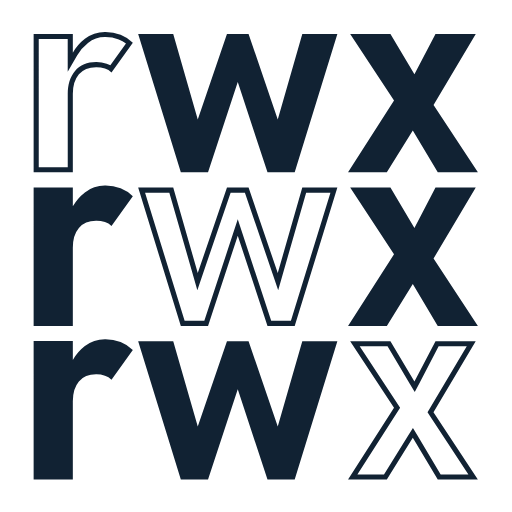
t = 0.00 s
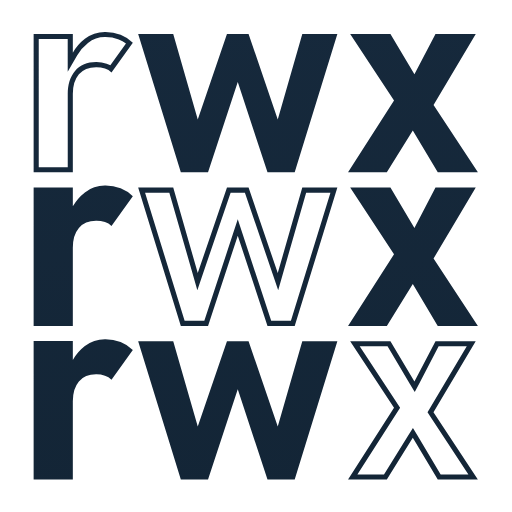
t = 1.38 s
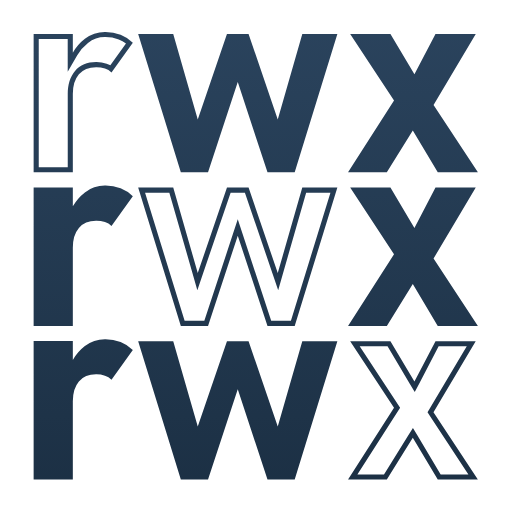
t = 2.75 s
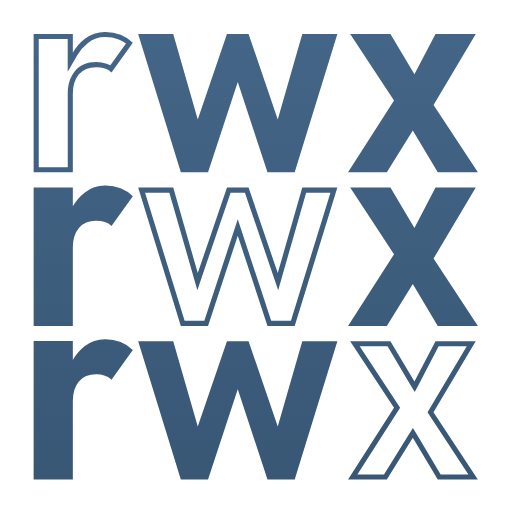
t = 5.50 s
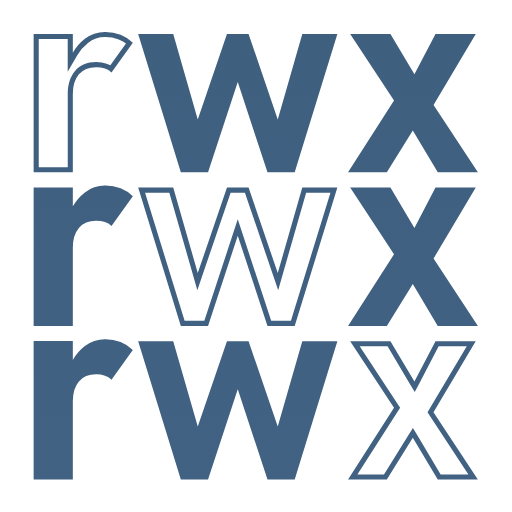
t = 6.88 s
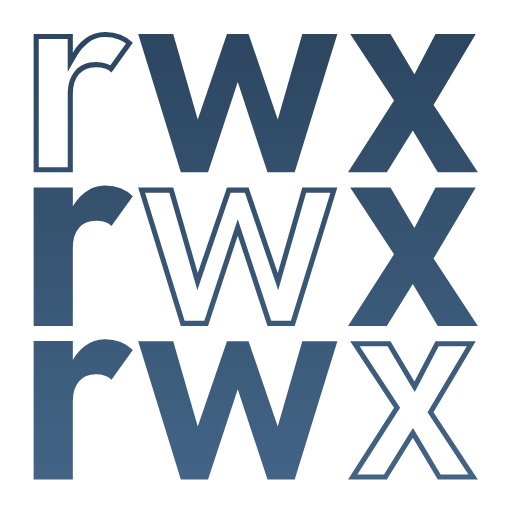
t = 8.25 s

The animated SVG that drew these frames (rendered in a browser with its animation timeline set to each time). Animation: 2 SMIL elements (animate=2); frames cover the first 8.25 s, repeats indefinitely.

<svg xmlns="http://www.w3.org/2000/svg" viewBox="0 0 600 600">
	<defs>
		<linearGradient id="grad" x1="0" x2="0" y1="0" y2="1">
			<stop offset="0%" stop-color="#112233">
				<animate
					attributeName="stop-color" dur="11s" repeatCount="indefinite" calcMode="spline"
					values="#112233;#446688;#112233"
					keyTimes="0;0.5;1"
					keySplines="0.5 0 0.5 1;0.5 0 0.5 1"
				/>
			</stop>
			<stop offset="100%" stop-color="#112233">
				<animate
					attributeName="stop-color" dur="17s" repeatCount="indefinite" calcMode="spline"
					values="#112233;#446688;#112233"
					keyTimes="0;0.5;1"
					keySplines="0.5 0 0.5 1;0.5 0 0.5 1"
				/>
			</stop>
		</linearGradient>
	</defs>
	<mask id="3rwx" fill="white">
		<path d="M123,43.44a44.49,44.49,0,0,1,16.18,2.79A34.56,34.56,0,0,1,147.64,51L129.32,76.51A26.81,26.81,0,0,0,125,74.58a38.07,38.07,0,0,0-12.42-1.89c-10.45,0-18.74,3.52-24.65,10.47-5.67,6.66-8.54,15.77-8.54,27.09V196H45.41V45.78H79.35V83.94L90.53,64.81a48.56,48.56,0,0,1,12.56-14.53A32.11,32.11,0,0,1,123,43.44m0-6a38.26,38.26,0,0,0-23.51,8,54.41,54.41,0,0,0-14.14,16.3v-22H39.41V202H85.35V110.25q0-14.85,7.11-23.2t20.08-8.36A32.1,32.1,0,0,1,123,80.25a19.65,19.65,0,0,1,7.66,4.69l25-34.85a40.23,40.23,0,0,0-14.3-9.45A50.2,50.2,0,0,0,123,37.44Z" />
		<polygon points="354.25 39.78 325.5 139.94 291.29 39.78 265.97 39.78 231.75 139.94 203 39.78 161.91 39.78 211.91 201.97 243.79 201.97 278.63 96.19 313.47 201.97 345.35 201.97 395.35 39.78 354.25 39.78" />
		<polygon points="560.04 201.97 508.08 122.95 557.54 39.78 510.35 39.78 485.66 87.1 457.54 39.78 410.35 39.78 461.74 117.83 407.85 201.97 453.32 201.97 483.75 152.94 513 201.97 560.04 201.97" />
		<path d="M141.36,220.64a50.2,50.2,0,0,0-18.36-3.2,38.26,38.26,0,0,0-23.51,8,54.41,54.41,0,0,0-14.14,16.3v-22H39.41V382H85.35V290.25q0-14.85,7.11-23.2t20.08-8.36A32.1,32.1,0,0,1,123,260.25a19.65,19.65,0,0,1,7.66,4.69l25-34.85A40.23,40.23,0,0,0,141.36,220.64Z" />
		<path d="M387.22,225.78,340.92,376H317.81L284.33,274.31l-5.7-17.3-5.7,17.3L239.45,376H216.34L170,225.78h28.44L226,321.59,231.26,340l6.17-18.07,32.83-96.1H287l32.83,96.1L326,340l5.27-18.36,27.5-95.81h28.45m8.13-6h-41.1L325.5,319.94,291.29,219.78H266L231.75,319.94,203,219.78H161.91l50,162.19h31.88l34.84-105.78L313.47,382h31.88l50-162.19Z" />
		<polygon points="560.04 381.97 508.08 302.95 557.54 219.78 510.35 219.78 485.66 267.1 457.54 219.78 410.35 219.78 461.74 297.83 407.85 381.97 453.32 381.97 483.75 332.94 513 381.97 560.04 381.97" />
		<path d="M141.36,400.64a50.2,50.2,0,0,0-18.36-3.2,38.26,38.26,0,0,0-23.51,8,54.41,54.41,0,0,0-14.14,16.3v-22H39.41V562H85.35V470.25q0-14.85,7.11-23.2t20.08-8.36A32.1,32.1,0,0,1,123,440.25a19.65,19.65,0,0,1,7.66,4.69l25-34.85A40.23,40.23,0,0,0,141.36,400.64Z" />
		<polygon points="354.25 399.78 325.5 499.94 291.29 399.78 265.97 399.78 231.75 499.94 203 399.78 161.91 399.78 211.91 561.97 243.79 561.97 278.63 456.19 313.47 561.97 345.35 561.97 395.35 399.78 354.25 399.78" />
		<path d="M547,405.78l-44.07,74.1L501,483.11l2.07,3.14L548.91,556h-32.5l-27.51-46.1-5-8.47-5.2,8.38L450,556H418.82l48-74.91,2.1-3.28-2.14-3.25-45.27-68.75h32.64l26.38,44.39,5.5,9.25,5-9.54,23-44.1h33m10.55-6H510.35L485.66,447.1l-28.12-47.32H410.35l51.39,78.05L407.85,562h45.47l30.43-49L513,562h47l-52-79,49.46-83.17Z" />
	</mask>
	<rect x="0" y="0" width="600" height="600" fill="url(#grad)" mask="url(#3rwx)"/>
</svg>
